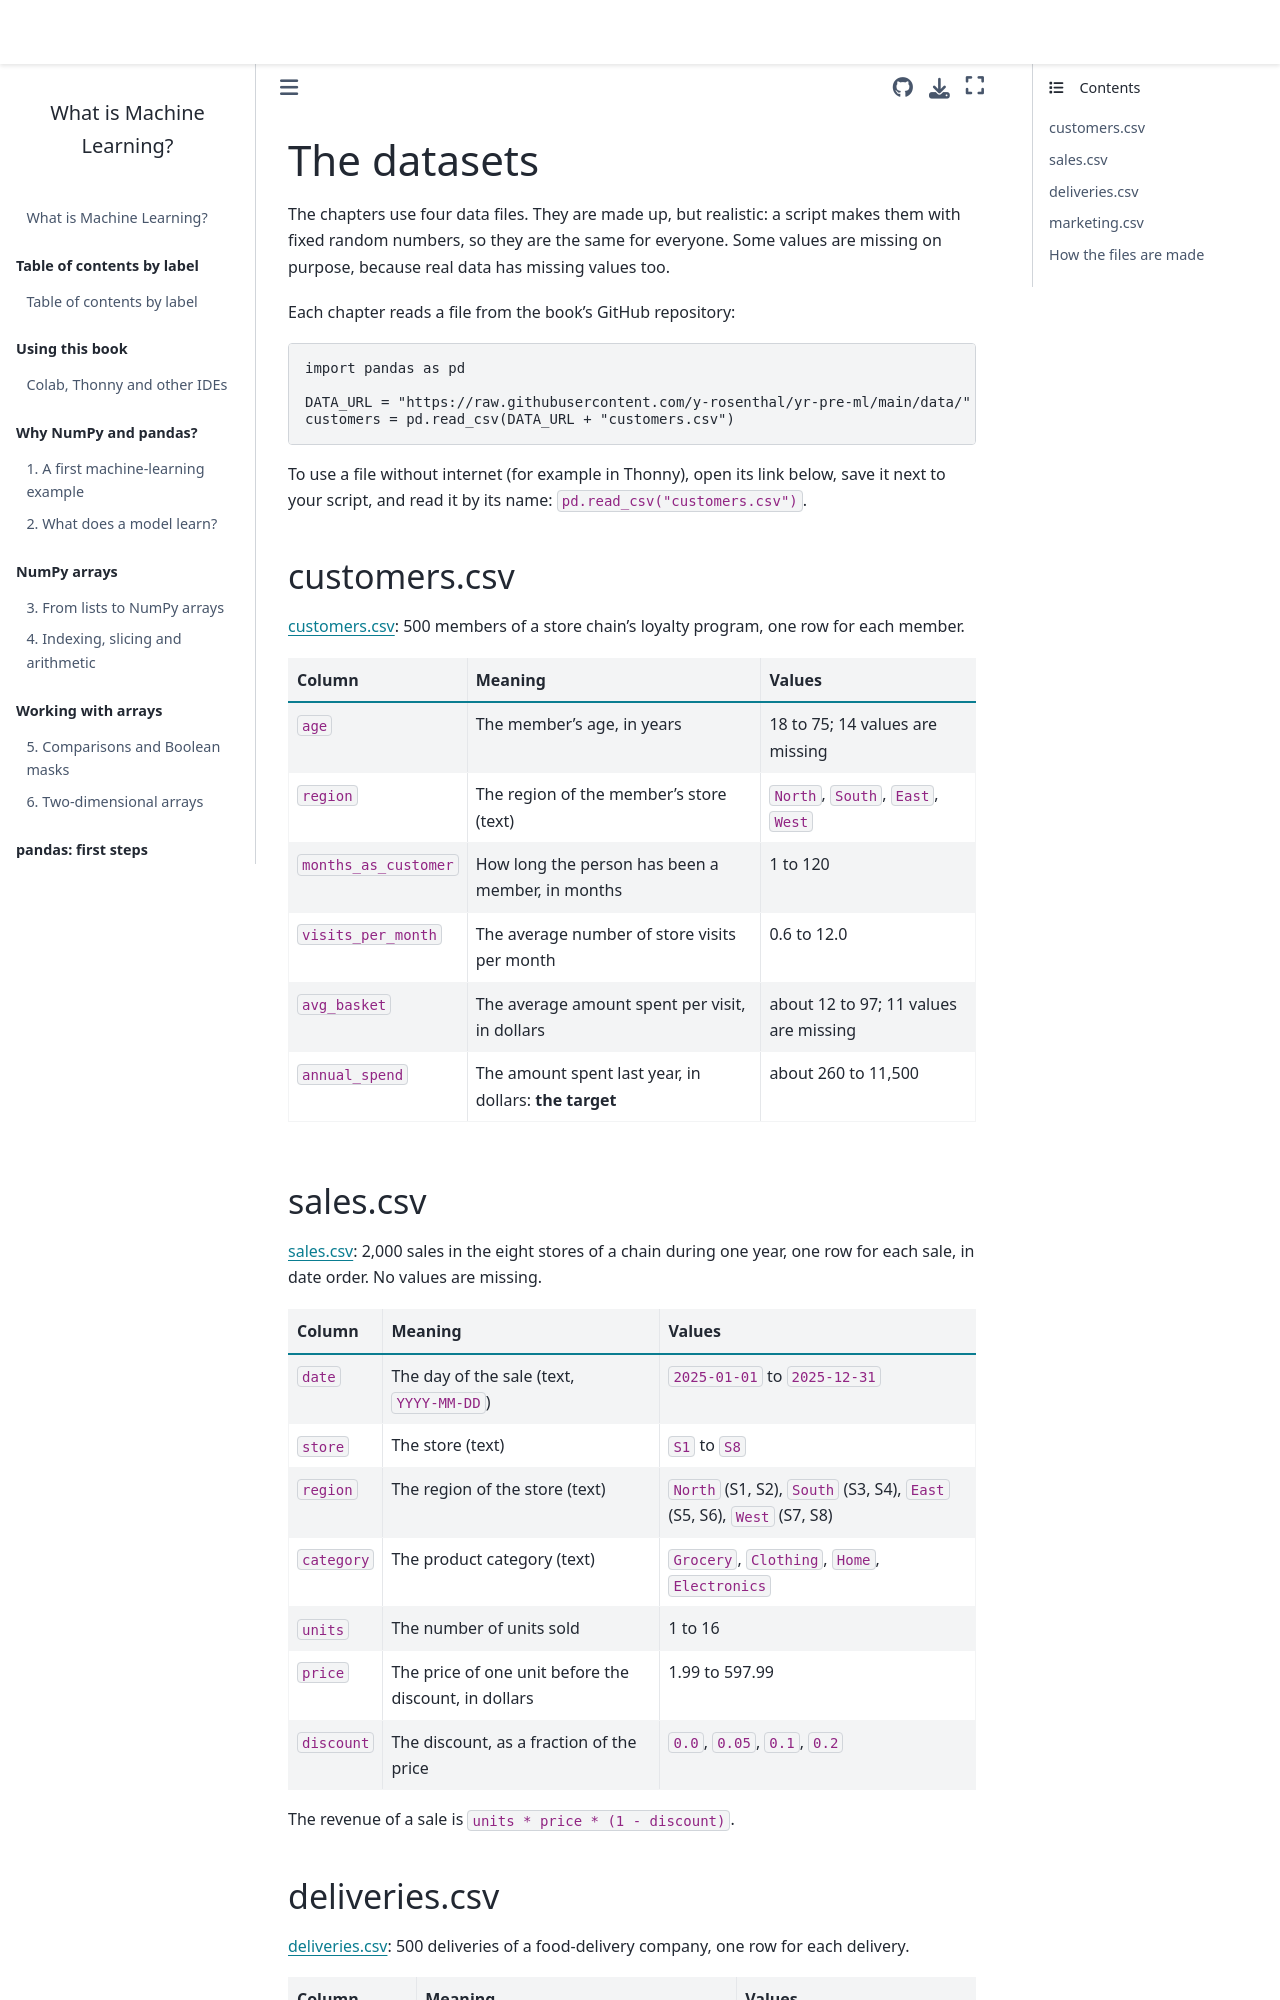

repository: y-rosenthal/yr-pre-ml · page: chapters/18-datasets.html · generator: jekyll

# The datasets

The chapters use four data files. They are made up, but realistic: a script makes them with fixed random numbers,
so they are the same for everyone. Some values are missing on purpose, because real data has missing values too.

Each chapter reads a file from the book's GitHub repository:

```python
import pandas as pd

DATA_URL = "https://raw.githubusercontent.com/y-rosenthal/yr-pre-ml/main/data/"
customers = pd.read_csv(DATA_URL + "customers.csv")
```

To use a file without internet (for example in Thonny), open its link below, save it next to your script, and read
it by its name: `pd.read_csv("customers.csv")`.

## customers.csv

[customers.csv](https://raw.githubusercontent.com/y-rosenthal/yr-pre-ml/main/data/customers.csv): 500 members of a
store chain's loyalty program, one row for each member.

| Column | Meaning | Values |
|---|---|---|
| `age` | The member's age, in years | 18 to 75; 14 values are missing |
| `region` | The region of the member's store (text) | `North`, `South`, `East`, `West` |
| `months_as_customer` | How long the person has been a member, in months | 1 to 120 |
| `visits_per_month` | The average number of store visits per month | 0.6 to 12.0 |
| `avg_basket` | The average amount spent per visit, in dollars | about 12 to 97; 11 values are missing |
| `annual_spend` | The amount spent last year, in dollars: **the target** | about 260 to 11,500 |

## sales.csv

[sales.csv](https://raw.githubusercontent.com/y-rosenthal/yr-pre-ml/main/data/sales.csv): 2,000 sales in the eight
stores of a chain during one year, one row for each sale, in date order. No values are missing.

| Column | Meaning | Values |
|---|---|---|
| `date` | The day of the sale (text, `YYYY-MM-DD`) | `2025-01-01` to `2025-12-31` |
| `store` | The store (text) | `S1` to `S8` |
| `region` | The region of the store (text) | `North` (S1, S2), `South` (S3, S4), `East` (S5, S6), `West` (S7, S8) |
| `category` | The product category (text) | `Grocery`, `Clothing`, `Home`, `Electronics` |
| `units` | The number of units sold | 1 to 16 |
| `price` | The price of one unit before the discount, in dollars | 1.99 to 597.99 |
| `discount` | The discount, as a fraction of the price | `0.0`, `0.05`, `0.1`, `0.2` |

The revenue of a sale is `units * price * (1 - discount)`.
